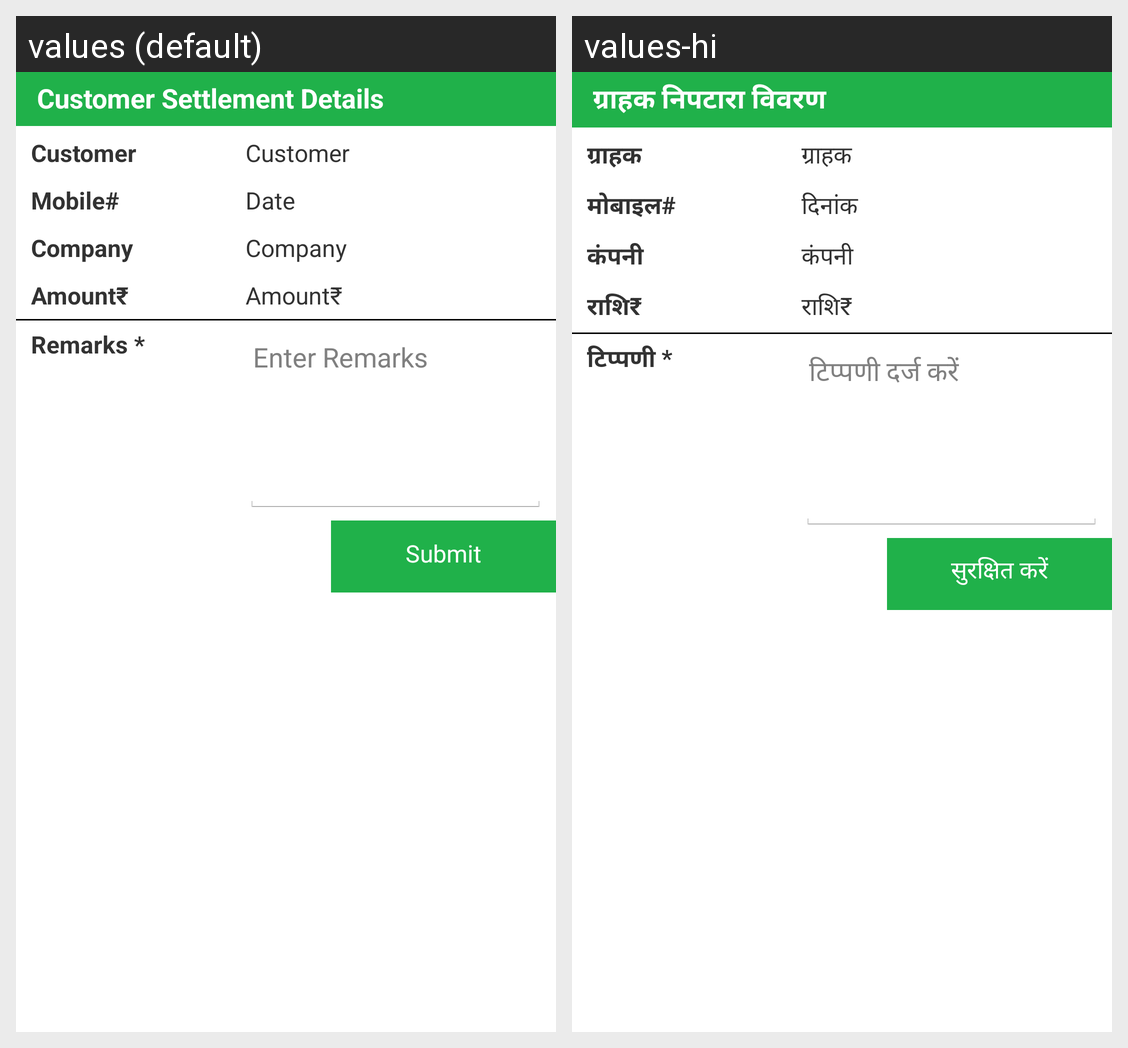

Translations of the strings shown on this Android screen, per locale in the grid:
Android screen res/layout/activity_customer_settlement_create.xml rendered under 2 locales, left to right: values (default), values-hi. Device: Nexus 5 (rendered at 1080×1920; each locale shown at half size, 540×960, under a caption strip naming it); theme AppTheme.
Strings drawn on this screen, with the default value and each locale's value (text and hints the layout hard-codes, and strings that could not be matched under every locale, appear in the picture but are not listed):

customerSettlementDetails
  values: Customer Settlement Details
  values-hi: ग्राहक निपटारा विवरण

Customer
  values: Customer
  values-hi: ग्राहक

mobile
  values: Mobile#
  values-hi: मोबाइल#

ComplaintDate
  values: Date
  values-hi: दिनांक

company_label
  values: Company
  values-hi: कंपनी

amounthead
  values: Amount₹
  values-hi: राशि₹

label_RemarksMandatory
  values: Remarks *
  values-hi: टिप्पणी *

hintRemarks
  values: Enter Remarks
  values-hi: टिप्पणी दर्ज करें

submit
  values: Submit
  values-hi: सुरक्षित करें
